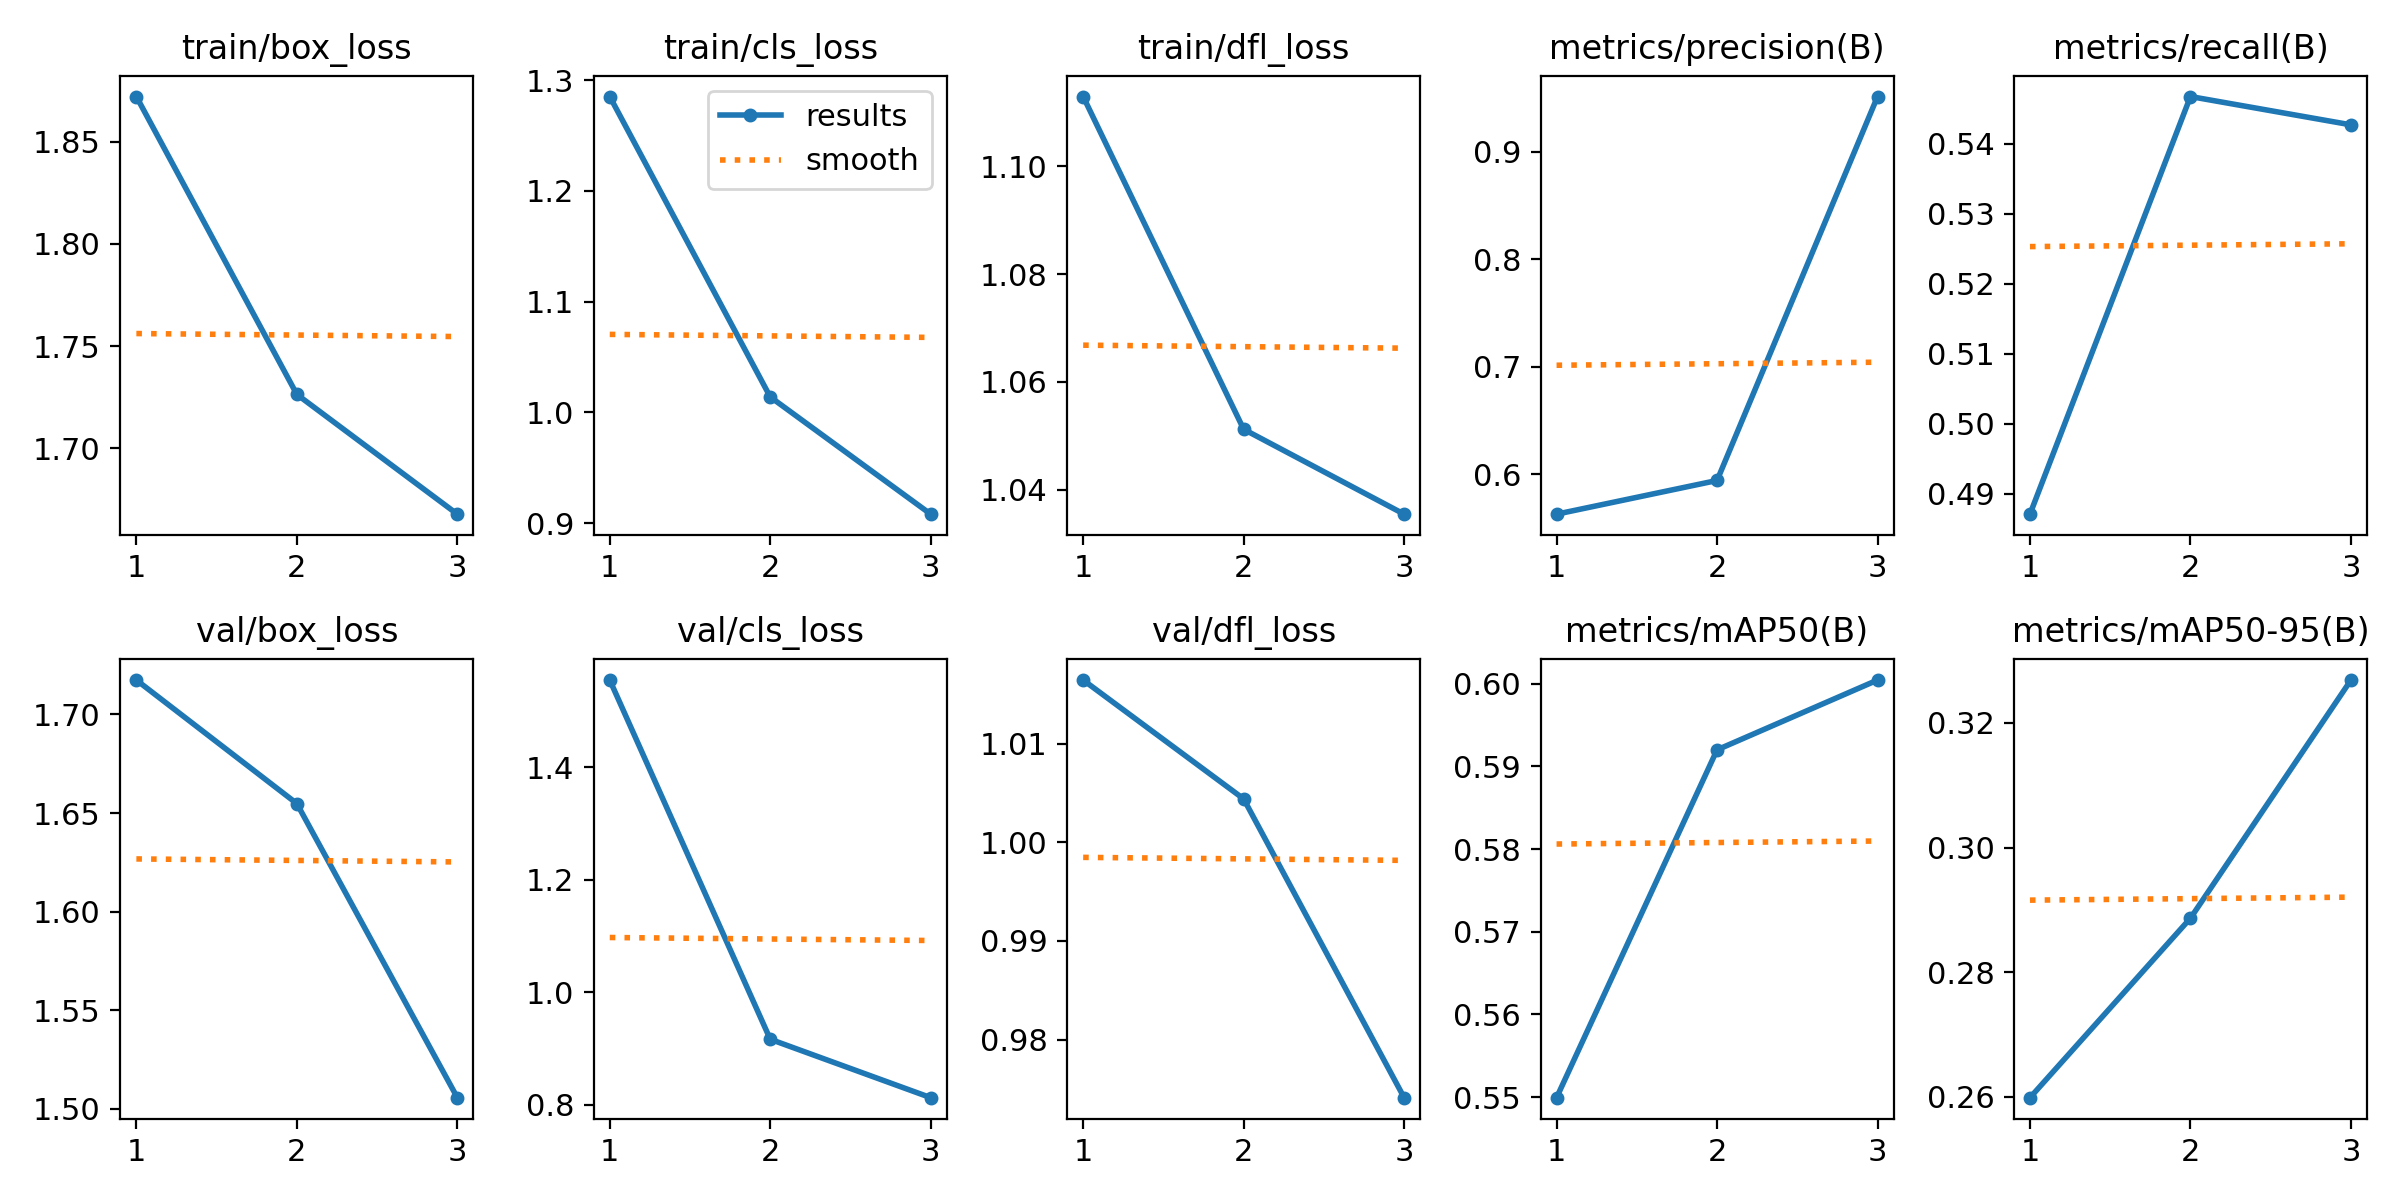

The file beside this chart, header and first rows:
epoch, time, train/box_loss, train/cls_loss, train/dfl_loss, metrics/precision(B), metrics/recall(B), metrics/mAP50(B), metrics/mAP50-95(B), val/box_loss, val/cls_loss, val/dfl_loss, lr/pg0, lr/pg1, lr/pg2
1, 474.5, 1.872, 1.285, 1.113, 0.5628, 0.4871, 0.5499, 0.2599, 1.717, 1.555, 1.016, 0.0003279, 0.0003279, 0.06754
2, 903, 1.726, 1.014, 1.051, 0.5942, 0.5467, 0.592, 0.2887, 1.655, 0.9167, 1.004, 0.0004976, 0.0004976, 0.03438
3, 1289, 1.668, 0.908, 1.035, 0.9516, 0.5427, 0.6004, 0.3269, 1.506, 0.8129, 0.9741, 0.0002561, 0.0002561, 0.0008025
